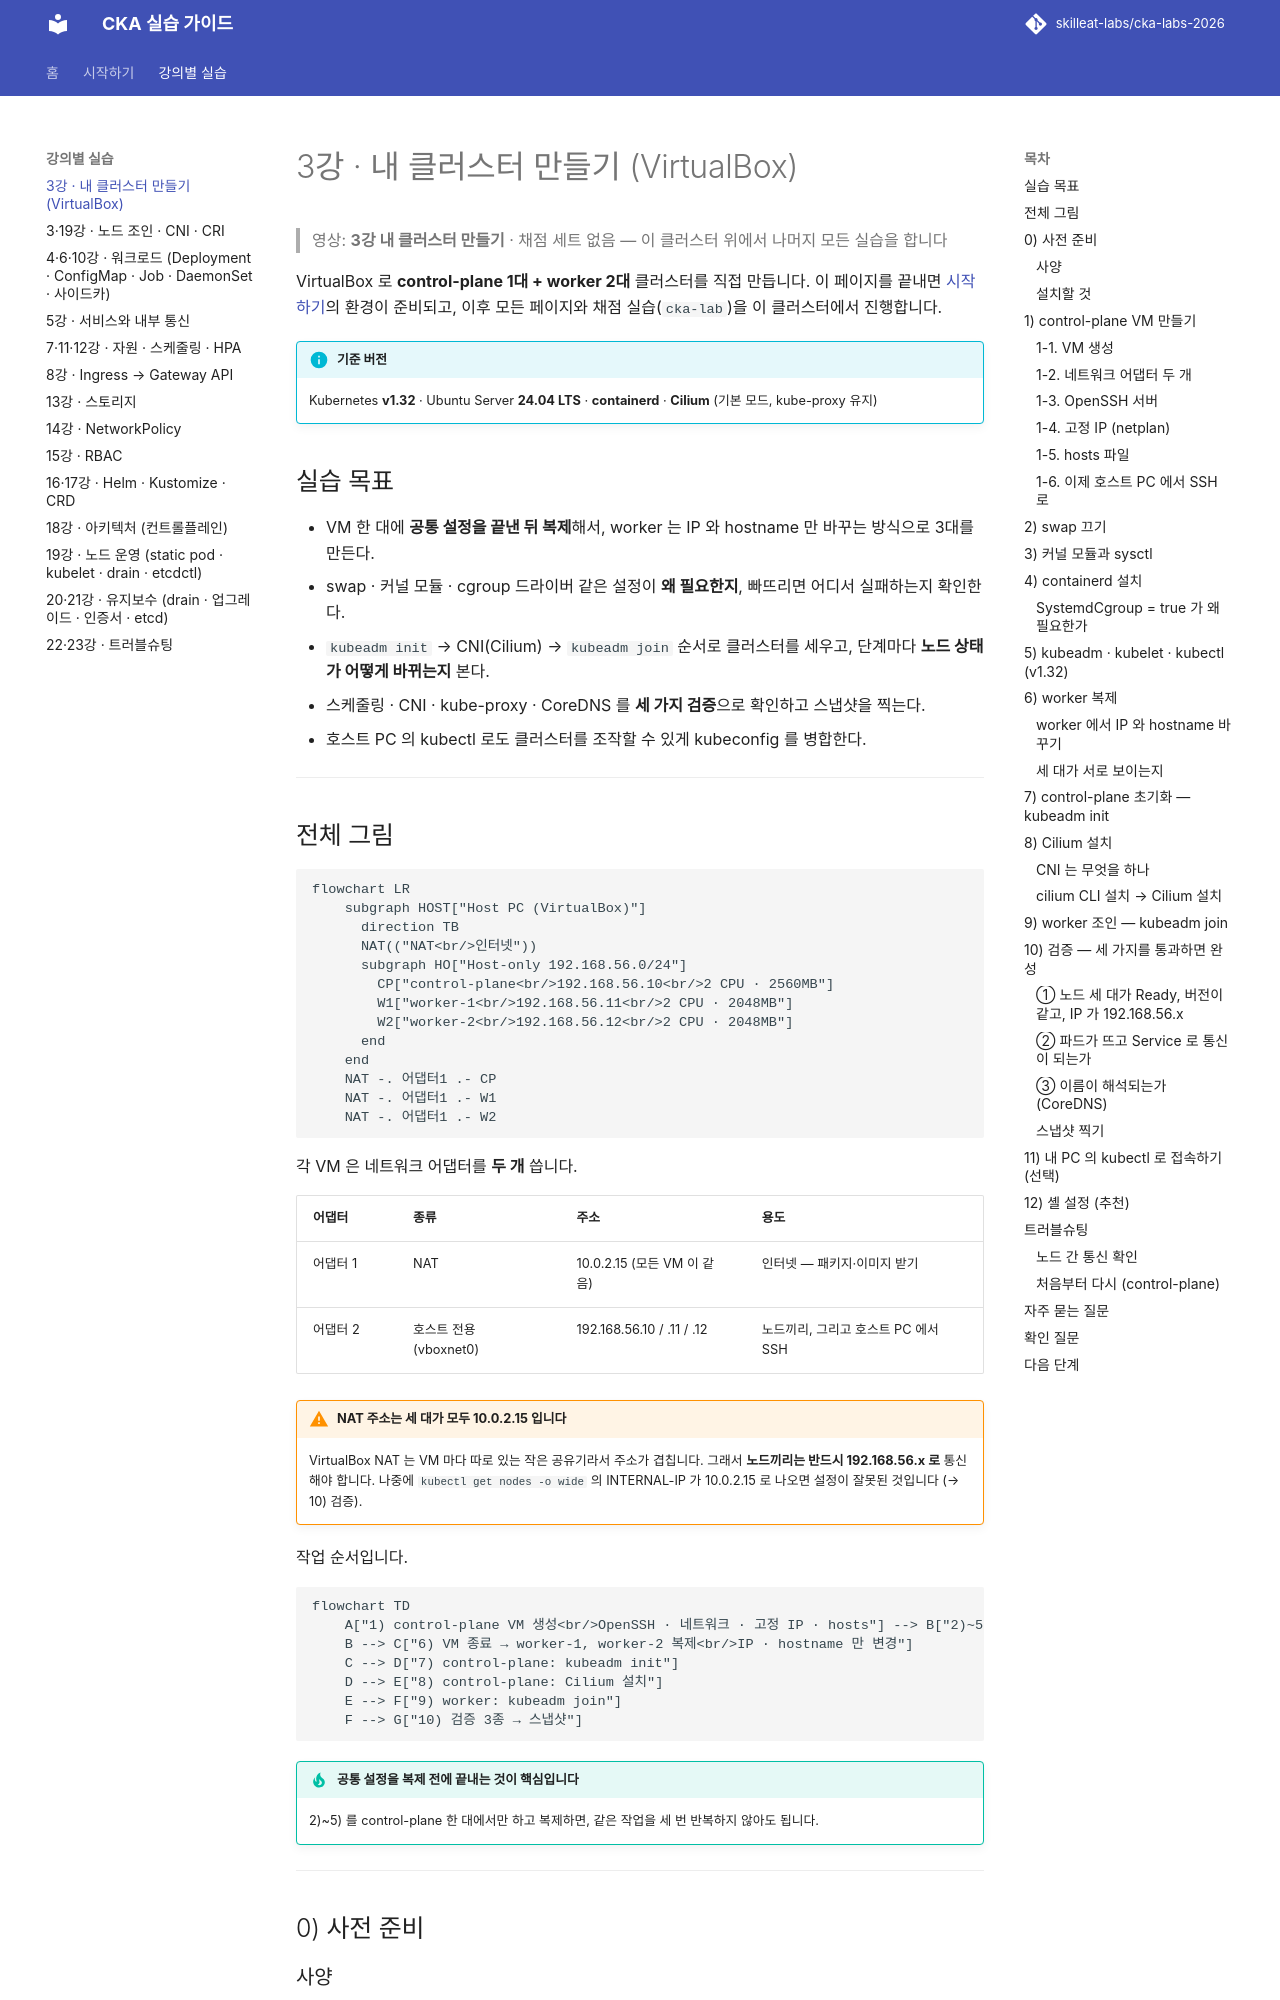

repository: skilleat-labs/cka-labs-2026 · page: labs/04-cluster-build/index.html · generator: mkdocs

# 3강 · 내 클러스터 만들기 (VirtualBox)

> 영상: **3강 내 클러스터 만들기** · 채점 세트 없음 — 이 클러스터 위에서 나머지 모든 실습을 합니다

VirtualBox 로 **control-plane 1대 + worker 2대** 클러스터를 직접 만듭니다.
이 페이지를 끝내면 [시작하기](../start.md)의 환경이 준비되고, 이후 모든 페이지와 채점 실습(`cka-lab`)을 이 클러스터에서 진행합니다.

!!! info "기준 버전"
    Kubernetes **v1.32** · Ubuntu Server **24.04 LTS** · **containerd** · **Cilium** (기본 모드, kube-proxy 유지)

## 실습 목표

- VM 한 대에 **공통 설정을 끝낸 뒤 복제**해서, worker 는 IP 와 hostname 만 바꾸는 방식으로 3대를 만든다.
- swap · 커널 모듈 · cgroup 드라이버 같은 설정이 **왜 필요한지**, 빠뜨리면 어디서 실패하는지 확인한다.
- `kubeadm init` → CNI(Cilium) → `kubeadm join` 순서로 클러스터를 세우고, 단계마다 **노드 상태가 어떻게 바뀌는지** 본다.
- 스케줄링 · CNI · kube-proxy · CoreDNS 를 **세 가지 검증**으로 확인하고 스냅샷을 찍는다.
- 호스트 PC 의 kubectl 로도 클러스터를 조작할 수 있게 kubeconfig 를 병합한다.

---

## 전체 그림

```mermaid
flowchart LR
    subgraph HOST["Host PC (VirtualBox)"]
      direction TB
      NAT(("NAT<br/>인터넷"))
      subgraph HO["Host-only 192.168.56.0/24"]
        CP["control-plane<br/>192.168.56.10<br/>2 CPU · 2560MB"]
        W1["worker-1<br/>192.168.56.11<br/>2 CPU · 2048MB"]
        W2["worker-2<br/>192.168.56.12<br/>2 CPU · 2048MB"]
      end
    end
    NAT -. 어댑터1 .- CP
    NAT -. 어댑터1 .- W1
    NAT -. 어댑터1 .- W2
```

각 VM 은 네트워크 어댑터를 **두 개** 씁니다.

| 어댑터 | 종류 | 주소 | 용도 |
|--------|------|------|------|
| 어댑터 1 | NAT | 10.0.2.15 (모든 VM 이 같음) | 인터넷 — 패키지·이미지 받기 |
| 어댑터 2 | 호스트 전용 (vboxnet0) | 192.168.56.10 / .11 / .12 | 노드끼리, 그리고 호스트 PC 에서 SSH |

!!! warning "NAT 주소는 세 대가 모두 10.0.2.15 입니다"
    VirtualBox NAT 는 VM 마다 따로 있는 작은 공유기라서 주소가 겹칩니다. 그래서 **노드끼리는 반드시 192.168.56.x 로** 통신해야 합니다.
    나중에 `kubectl get nodes -o wide` 의 INTERNAL-IP 가 10.0.2.15 로 나오면 설정이 잘못된 것입니다 (→ 10) 검증).

작업 순서입니다.

```mermaid
flowchart TD
    A["1) control-plane VM 생성<br/>OpenSSH · 네트워크 · 고정 IP · hosts"] --> B["2)~5) 공통 설정<br/>swap · 커널 · containerd · kubeadm"]
    B --> C["6) VM 종료 → worker-1, worker-2 복제<br/>IP · hostname 만 변경"]
    C --> D["7) control-plane: kubeadm init"]
    D --> E["8) control-plane: Cilium 설치"]
    E --> F["9) worker: kubeadm join"]
    F --> G["10) 검증 3종 → 스냅샷"]
```

!!! tip "공통 설정을 복제 **전에** 끝내는 것이 핵심입니다"
    2)~5) 를 control-plane 한 대에서만 하고 복제하면, 같은 작업을 세 번 반복하지 않아도 됩니다.

---

## 0) 사전 준비

### 사양

| 노드 | 공식 최소 (kubeadm) | 이 가이드 | 판정 |
|------|--------------------|-----------|------|
| control-plane | 2 CPU · 2 GB | 2 CPU · **2560 MB** · 20 GB | 여유 있음 |
| worker-1 | 1 CPU · 1 GB (권장 2 GB) | 2 CPU · **2048 MB** · 20 GB | 빠듯함 |
| worker-2 | 1 CPU · 1 GB (권장 2 GB) | 2 CPU · **2048 MB** · 20 GB | 빠듯함 |

!!! warning "2 GB 는 정말 최솟값입니다"
    OS · kubelet · containerd · Cilium 에이전트만으로 1.5 GB 가까이 씁니다. 실습 중 메모리가 모자라면 노드가 NotReady 로 흔들립니다.

    - 호스트 PC RAM **16 GB 이상**: worker 를 2560 MB 로 올리는 것을 권장합니다.
    - 호스트 PC RAM **8 GB**: 2048 MB 로 하되, 실습 중에는 다른 프로그램을 모두 닫으세요.

`control-plane` 이 CPU 2 개 미만이면 `kubeadm init` 이 아예 거부합니다.

```text
[ERROR NumCPU]: the number of available CPUs 1 is less than the required 2
```
